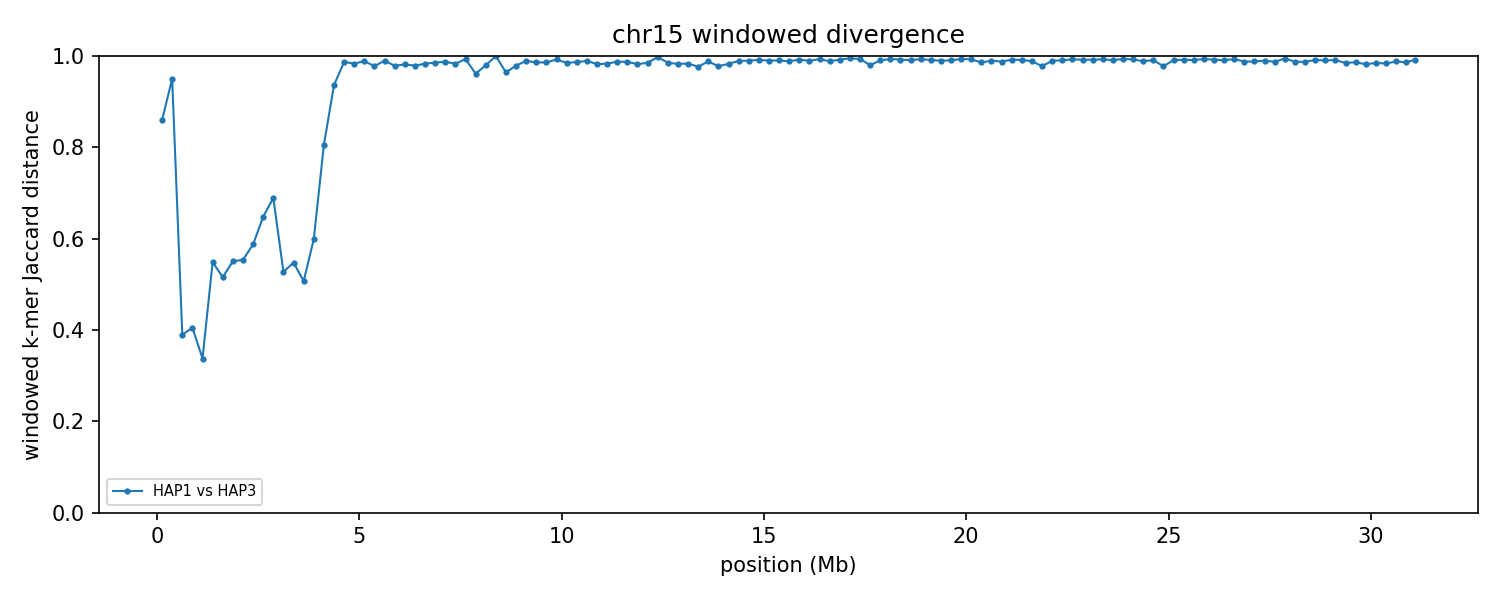

The data file committed next to this chart (first rows):
group	win_start	win_end	unit_a	unit_b	hap_a	hap_b	chrom_a	chrom_b	kmers_a	kmers_b	shared	union	jaccard_distance
chr15	1	250000	HAP1_chr15	HAP3_chr15	HAP1	HAP3	15	15	22720	20835	5368	38187	0.8594
chr15	250001	500000	HAP1_chr15	HAP3_chr15	HAP1	HAP3	15	15	37752	12899	2411	48240	0.95
chr15	500001	750000	HAP1_chr15	HAP3_chr15	HAP1	HAP3	15	15	230313	192816	160393	262736	0.3895
chr15	750001	1000000	HAP1_chr15	HAP3_chr15	HAP1	HAP3	15	15	219204	226349	166234	279319	0.4049
chr15	1000001	1250000	HAP1_chr15	HAP3_chr15	HAP1	HAP3	15	15	225934	221344	178251	269027	0.3374
chr15	1250001	1500000	HAP1_chr15	HAP3_chr15	HAP1	HAP3	15	15	174869	199518	116448	257939	0.5485
chr15	1500001	1750000	HAP1_chr15	HAP3_chr15	HAP1	HAP3	15	15	51314	60671	36540	75445	0.5157
chr15	1750001	2000000	HAP1_chr15	HAP3_chr15	HAP1	HAP3	15	15	224054	215699	136416	303337	0.5503
chr15	2000001	2250000	HAP1_chr15	HAP3_chr15	HAP1	HAP3	15	15	207058	213383	129745	290696	0.5537
chr15	2250001	2500000	HAP1_chr15	HAP3_chr15	HAP1	HAP3	15	15	230994	218105	131208	317891	0.5873
chr15	2500001	2750000	HAP1_chr15	HAP3_chr15	HAP1	HAP3	15	15	220922	217520	114129	324313	0.6481
chr15	2750001	3000000	HAP1_chr15	HAP3_chr15	HAP1	HAP3	15	15	124599	119587	57913	186273	0.6891
chr15	3000001	3250000	HAP1_chr15	HAP3_chr15	HAP1	HAP3	15	15	224158	226786	144727	306217	0.5274
chr15	3250001	3500000	HAP1_chr15	HAP3_chr15	HAP1	HAP3	15	15	217128	223185	137225	303088	0.5472
chr15	3500001	3750000	HAP1_chr15	HAP3_chr15	HAP1	HAP3	15	15	145030	165705	102589	208146	0.5071
chr15	3750001	4000000	HAP1_chr15	HAP3_chr15	HAP1	HAP3	15	15	196796	214589	117794	293591	0.5988
chr15	4000001	4250000	HAP1_chr15	HAP3_chr15	HAP1	HAP3	15	15	164724	158702	52638	270788	0.8056
chr15	4250001	4500000	HAP1_chr15	HAP3_chr15	HAP1	HAP3	15	15	229065	137835	21958	344942	0.9363
chr15	4500001	4750000	HAP1_chr15	HAP3_chr15	HAP1	HAP3	15	15	222393	138728	4664	356457	0.9869
chr15	4750001	5000000	HAP1_chr15	HAP3_chr15	HAP1	HAP3	15	15	224115	158906	6237	376784	0.9834
chr15	5000001	5250000	HAP1_chr15	HAP3_chr15	HAP1	HAP3	15	15	224896	229138	5116	448918	0.9886
chr15	5250001	5500000	HAP1_chr15	HAP3_chr15	HAP1	HAP3	15	15	236046	208453	9623	434876	0.9779
chr15	5500001	5750000	HAP1_chr15	HAP3_chr15	HAP1	HAP3	15	15	236150	224622	4722	456050	0.9896
chr15	5750001	6000000	HAP1_chr15	HAP3_chr15	HAP1	HAP3	15	15	227018	238067	9745	455340	0.9786
chr15	6000001	6250000	HAP1_chr15	HAP3_chr15	HAP1	HAP3	15	15	236579	238446	8647	466378	0.9815
chr15	6250001	6500000	HAP1_chr15	HAP3_chr15	HAP1	HAP3	15	15	238291	190097	8842	419546	0.9789
chr15	6500001	6750000	HAP1_chr15	HAP3_chr15	HAP1	HAP3	15	15	240631	239752	7946	472437	0.9832
chr15	6750001	7000000	HAP1_chr15	HAP3_chr15	HAP1	HAP3	15	15	236152	241557	6834	470875	0.9855
chr15	7000001	7250000	HAP1_chr15	HAP3_chr15	HAP1	HAP3	15	15	228578	237758	5793	460543	0.9874
chr15	7250001	7500000	HAP1_chr15	HAP3_chr15	HAP1	HAP3	15	15	206346	239785	7475	438656	0.983
chr15	7500001	7750000	HAP1_chr15	HAP3_chr15	HAP1	HAP3	15	15	63492	238661	1996	300157	0.9933
chr15	7750001	8000000	HAP1_chr15	HAP3_chr15	HAP1	HAP3	15	15	231508	227699	17107	442100	0.9613
chr15	8000001	8250000	HAP1_chr15	HAP3_chr15	HAP1	HAP3	15	15	240525	90231	6612	324144	0.9796
chr15	8250001	8500000	HAP1_chr15	HAP3_chr15	HAP1	HAP3	15	15	242387	24474	28	266833	0.9999
chr15	8500001	8750000	HAP1_chr15	HAP3_chr15	HAP1	HAP3	15	15	234649	181622	14494	401777	0.9639
chr15	8750001	9000000	HAP1_chr15	HAP3_chr15	HAP1	HAP3	15	15	238839	231453	9624	460668	0.9791
chr15	9000001	9250000	HAP1_chr15	HAP3_chr15	HAP1	HAP3	15	15	236699	238808	5081	470426	0.9892
chr15	9250001	9500000	HAP1_chr15	HAP3_chr15	HAP1	HAP3	15	15	238601	242841	6614	474828	0.9861
chr15	9500001	9750000	HAP1_chr15	HAP3_chr15	HAP1	HAP3	15	15	242825	235882	6682	472025	0.9858
chr15	9750001	10000000	HAP1_chr15	HAP3_chr15	HAP1	HAP3	15	15	242206	242902	3672	481436	0.9924
chr15	10000001	10250000	HAP1_chr15	HAP3_chr15	HAP1	HAP3	15	15	235484	186471	6319	415636	0.9848
chr15	10250001	10500000	HAP1_chr15	HAP3_chr15	HAP1	HAP3	15	15	243312	237663	6292	474683	0.9867
chr15	10500001	10750000	HAP1_chr15	HAP3_chr15	HAP1	HAP3	15	15	239773	239561	5090	474244	0.9893
chr15	10750001	11000000	HAP1_chr15	HAP3_chr15	HAP1	HAP3	15	15	236162	242093	8354	469901	0.9822
chr15	11000001	11250000	HAP1_chr15	HAP3_chr15	HAP1	HAP3	15	15	239857	241990	7962	473885	0.9832
chr15	11250001	11500000	HAP1_chr15	HAP3_chr15	HAP1	HAP3	15	15	239260	190610	5268	424602	0.9876
chr15	11500001	11750000	HAP1_chr15	HAP3_chr15	HAP1	HAP3	15	15	237447	242225	6063	473609	0.9872
chr15	11750001	12000000	HAP1_chr15	HAP3_chr15	HAP1	HAP3	15	15	179717	237993	7220	410490	0.9824
chr15	12000001	12250000	HAP1_chr15	HAP3_chr15	HAP1	HAP3	15	15	236779	239874	7070	469583	0.9849
chr15	12250001	12500000	HAP1_chr15	HAP3_chr15	HAP1	HAP3	15	15	50422	240855	719	290558	0.9975
chr15	12500001	12750000	HAP1_chr15	HAP3_chr15	HAP1	HAP3	15	15	208420	233993	6382	436031	0.9854
chr15	12750001	13000000	HAP1_chr15	HAP3_chr15	HAP1	HAP3	15	15	225503	193151	7143	411511	0.9826
chr15	13000001	13250000	HAP1_chr15	HAP3_chr15	HAP1	HAP3	15	15	236615	232327	7654	461288	0.9834
chr15	13250001	13500000	HAP1_chr15	HAP3_chr15	HAP1	HAP3	15	15	240962	57140	6804	291298	0.9766
chr15	13500001	13750000	HAP1_chr15	HAP3_chr15	HAP1	HAP3	15	15	242956	185766	5049	423673	0.9881
chr15	13750001	14000000	HAP1_chr15	HAP3_chr15	HAP1	HAP3	15	15	226678	237475	10213	453940	0.9775
chr15	14000001	14250000	HAP1_chr15	HAP3_chr15	HAP1	HAP3	15	15	238814	236382	7992	467204	0.9829
chr15	14250001	14500000	HAP1_chr15	HAP3_chr15	HAP1	HAP3	15	15	237600	243634	5185	476049	0.9891
chr15	14500001	14750000	HAP1_chr15	HAP3_chr15	HAP1	HAP3	15	15	238389	242561	4868	476082	0.9898
chr15	14750001	15000000	HAP1_chr15	HAP3_chr15	HAP1	HAP3	15	15	244023	244106	4116	484013	0.9915
... 65 more rows
